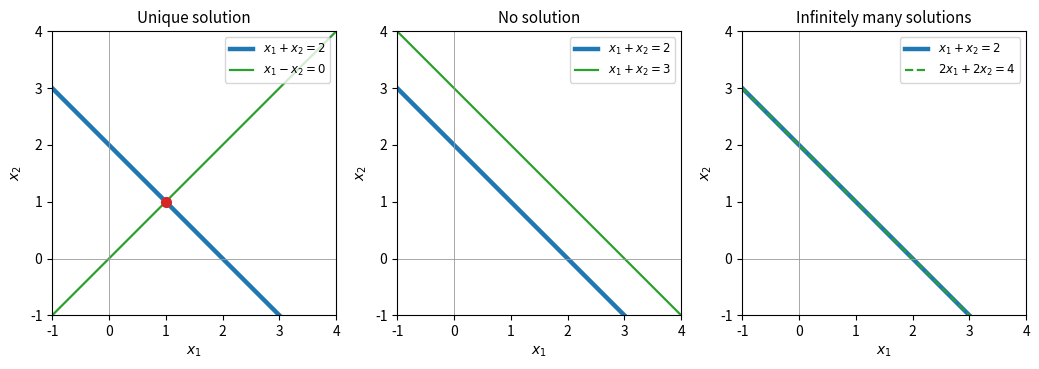

This figure's Python source:
"""The three possible solution sets of a system of two equations in two unknowns."""

import numpy as np
import matplotlib.pyplot as plt

t = np.linspace(-1, 4, 100)
cases = [
    ("Unique solution", [("$x_1 + x_2 = 2$", 1, 1, 2), ("$x_1 - x_2 = 0$", 1, -1, 0)], (1, 1)),
    ("No solution", [("$x_1 + x_2 = 2$", 1, 1, 2), ("$x_1 + x_2 = 3$", 1, 1, 3)], None),
    ("Infinitely many solutions", [("$x_1 + x_2 = 2$", 1, 1, 2), ("$2x_1 + 2x_2 = 4$", 2, 2, 4)], None),
]

fig, axes = plt.subplots(1, 3, figsize=(10.5, 3.7))
for ax, (title, lines, point) in zip(axes, cases):
    for k, (label, p, q, c) in enumerate(lines):
        style = dict(color=f"C{2 * k}", lw=3.2 if k == 0 else 1.6, label=label)
        if k == 1 and title.startswith("Infinitely"):
            style.update(ls="--", color="C2")
        ax.plot(t, (c - p * t) / q, **style)
    if point is not None:
        ax.plot(*point, "o", color="C3", ms=7, zorder=5)
    ax.axhline(0, color="0.6", lw=0.6)
    ax.axvline(0, color="0.6", lw=0.6)
    ax.set_xlim(-1, 4)
    ax.set_ylim(-1, 4)
    ax.set_aspect("equal")
    ax.set_xlabel("$x_1$")
    ax.set_ylabel("$x_2$")
    ax.set_title(title, fontsize=11)
    ax.legend(loc="upper right", fontsize=8.5)
fig.tight_layout()
